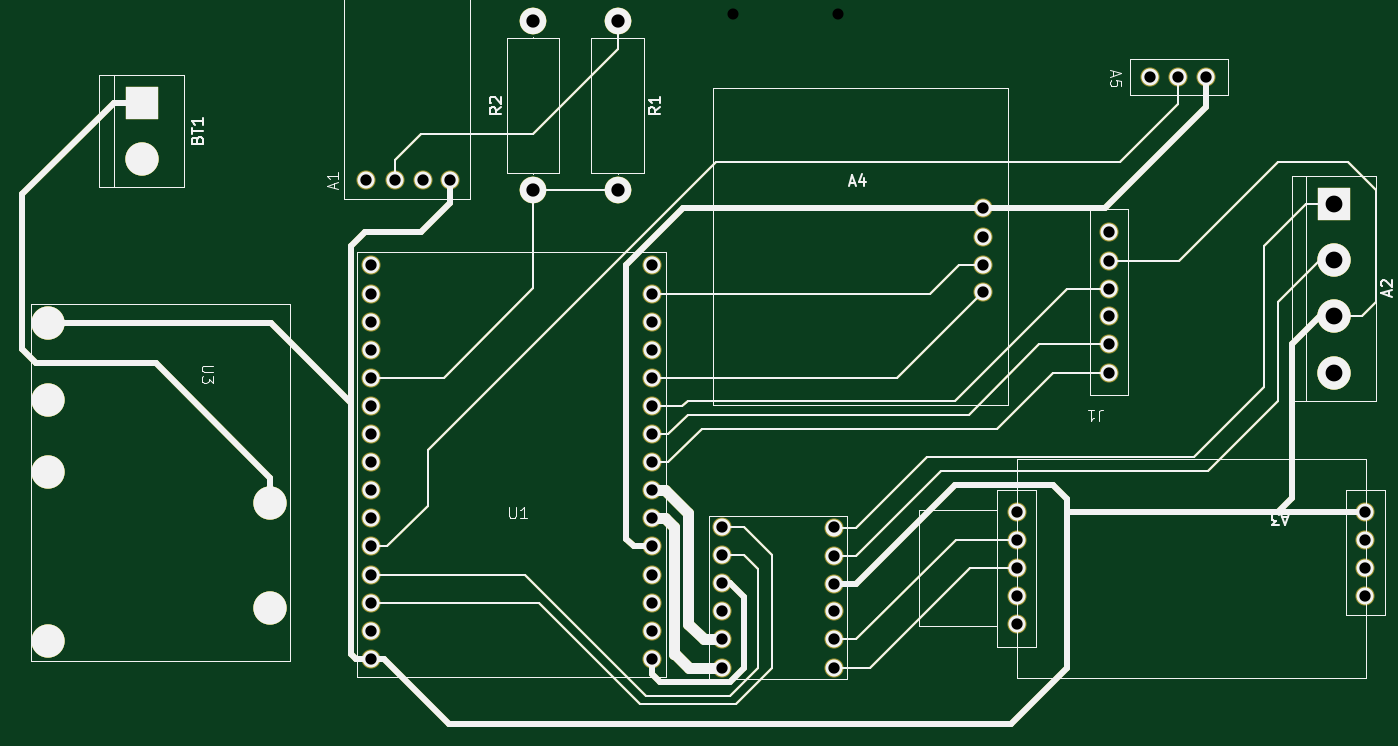
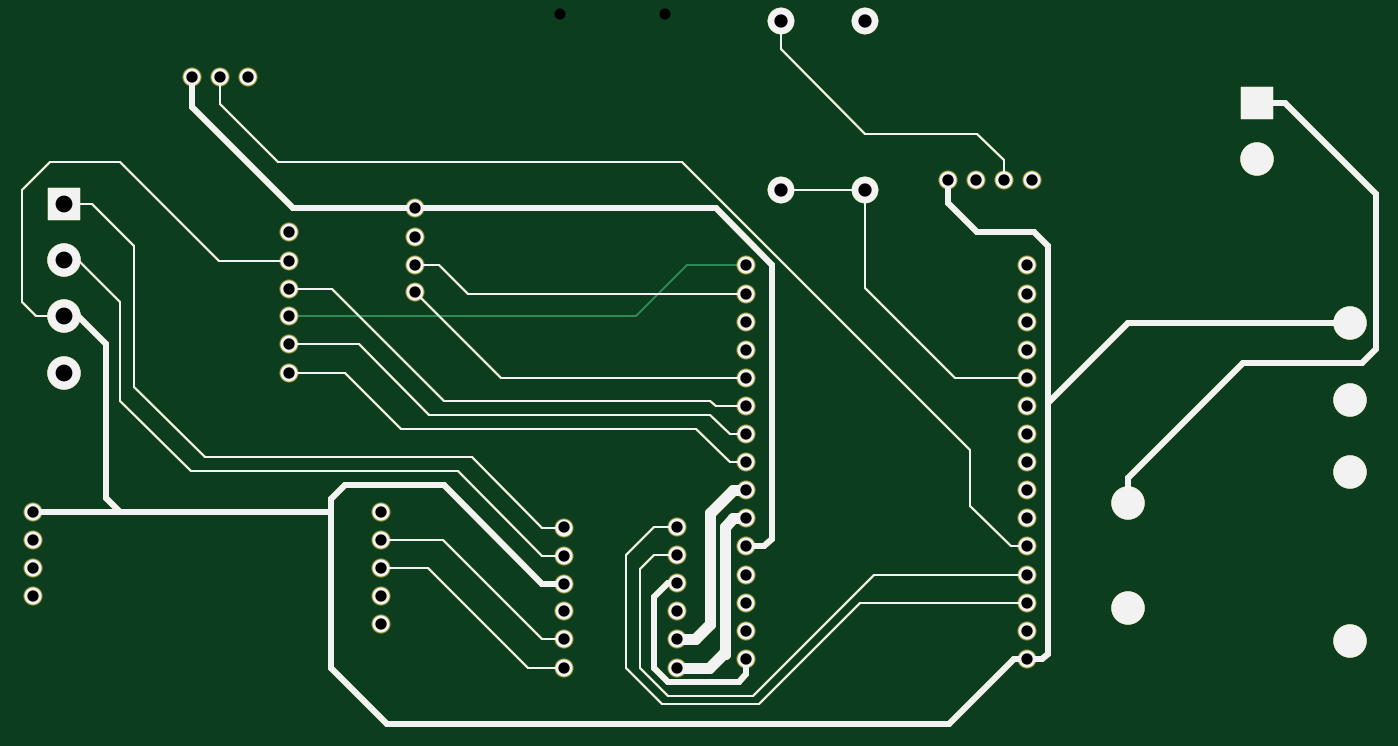
Circuit board: 11 layer files. Board 122.4 x 63.5 mm.
- bottom_copper: Calidad_aire-B_Cu.gbr (20576 bytes)
- bottom_mask: Calidad_aire-B_Mask.gbr (17036 bytes)
- paste: Calidad_aire-B_Paste.gbr (14480 bytes)
- bottom_silk: Calidad_aire-B_Silkscreen.gbr (14481 bytes)
- outline: Calidad_aire-Edge_Cuts.gbr (14453 bytes)
- top_copper: Calidad_aire-F_Cu.gbr (14484 bytes)
- top_mask: Calidad_aire-F_Mask.gbr (17036 bytes)
- paste: Calidad_aire-F_Paste.gbr (14480 bytes)
- top_silk: Calidad_aire-F_Silkscreen.gbr (26255 bytes)
- drill: Calidad_aire-NPTH.drl (265 bytes)
- drill: Calidad_aire-PTH.drl (1833 bytes)

=== bottom_copper: Calidad_aire-B_Cu.gbr (20576 bytes, source omitted) ===
=== bottom_mask: Calidad_aire-B_Mask.gbr (17036 bytes, source omitted) ===
=== paste: Calidad_aire-B_Paste.gbr (14480 bytes, source omitted) ===
=== bottom_silk: Calidad_aire-B_Silkscreen.gbr (14481 bytes, source omitted) ===
=== outline: Calidad_aire-Edge_Cuts.gbr (14453 bytes, source omitted) ===
=== top_copper: Calidad_aire-F_Cu.gbr (14484 bytes, source omitted) ===
=== top_mask: Calidad_aire-F_Mask.gbr (17036 bytes, source omitted) ===
=== paste: Calidad_aire-F_Paste.gbr (14480 bytes, source omitted) ===
=== top_silk: Calidad_aire-F_Silkscreen.gbr (26255 bytes, source omitted) ===
=== drill: Calidad_aire-NPTH.drl ===
M48
; DRILL file {KiCad 8.0.4} date 2024-11-12T14:27:08-0500
; FORMAT={-:-/ absolute / inch / decimal}
; #@! TF.CreationDate,2024-11-12T14:27:08-05:00
; #@! TF.GenerationSoftware,Kicad,Pcbnew,8.0.4
; #@! TF.FileFunction,NonPlated,1,2,NPTH
FMAT,2
INCH
%
G90
G05
M30

=== drill: Calidad_aire-PTH.drl ===
M48
; DRILL file {KiCad 8.0.4} date 2024-11-12T14:27:08-0500
; FORMAT={-:-/ absolute / inch / decimal}
; #@! TF.CreationDate,2024-11-12T14:27:08-05:00
; #@! TF.GenerationSoftware,Kicad,Pcbnew,8.0.4
; #@! TF.FileFunction,Plated,1,2,PTH
FMAT,2
INCH
; #@! TA.AperFunction,Plated,PTH,ComponentDrill
T1C0.0394
; #@! TA.AperFunction,Plated,PTH,ComponentDrill
T2C0.0402
; #@! TA.AperFunction,Plated,PTH,ComponentDrill
T3C0.0472
; #@! TA.AperFunction,Plated,PTH,ComponentDrill
T4C0.0598
%
G90
G05
T1
X8.1612Y-2.3665
X8.2793Y-3.1579
X8.6533Y-3.1579
X8.7636Y-2.3665
X9.0195Y-2.3665
X9.2911Y-2.3665
T2
X6.975Y-3.75
X6.9906Y-4.0528
X6.9906Y-4.1528
X6.9906Y-4.2528
X6.9906Y-4.3528
X6.9906Y-4.4528
X6.9906Y-4.5528
X6.9906Y-4.6528
X6.9906Y-4.7528
X6.9906Y-4.8528
X6.9906Y-4.9528
X6.9906Y-5.0528
X6.9906Y-5.1528
X6.9906Y-5.2528
X6.9906Y-5.3528
X6.9906Y-5.4528
X7.075Y-3.75
X7.175Y-3.75
X7.2734Y-3.75
X7.9906Y-4.0528
X7.9906Y-4.1528
X7.9906Y-4.2528
X7.9906Y-4.3528
X7.9906Y-4.4528
X7.9906Y-4.5528
X7.9906Y-4.6528
X7.9906Y-4.7528
X7.9906Y-4.8528
X7.9906Y-4.9528
X7.9906Y-5.0528
X7.9906Y-5.1528
X7.9906Y-5.2528
X7.9906Y-5.3528
X7.9906Y-5.4528
X8.2388Y-4.9839
X8.2388Y-5.0839
X8.2388Y-5.1839
X8.2388Y-5.2839
X8.2388Y-5.3839
X8.2388Y-5.4839
X8.6388Y-4.9854
X8.6388Y-5.0854
X8.6388Y-5.1854
X8.6388Y-5.2839
X8.6388Y-5.3839
X8.6388Y-5.4839
X9.1687Y-3.85
X9.1687Y-3.95
X9.1687Y-4.05
X9.1687Y-4.1484
X9.2909Y-4.9307
X9.2909Y-5.0307
X9.2909Y-5.1291
X9.2909Y-5.2291
X9.2909Y-5.3291
X9.6187Y-3.9354
X9.6187Y-4.0354
X9.6187Y-4.1354
X9.6187Y-4.2339
X9.6187Y-4.3339
X9.6187Y-4.4339
X9.7636Y-3.3819
X9.8636Y-3.3819
X9.9636Y-3.3819
X10.5303Y-4.9303
X10.5303Y-5.0303
X10.5303Y-5.1303
X10.5303Y-5.2303
T3
X7.5687Y-3.1839
X7.5687Y-3.7839
X7.8687Y-3.1839
X7.8687Y-3.7839
T4
X9.875Y-2.7
X10.075Y-2.7
X10.4187Y-3.8339
X10.4187Y-4.0339
X10.4187Y-4.2339
X10.4187Y-4.4339
M30

